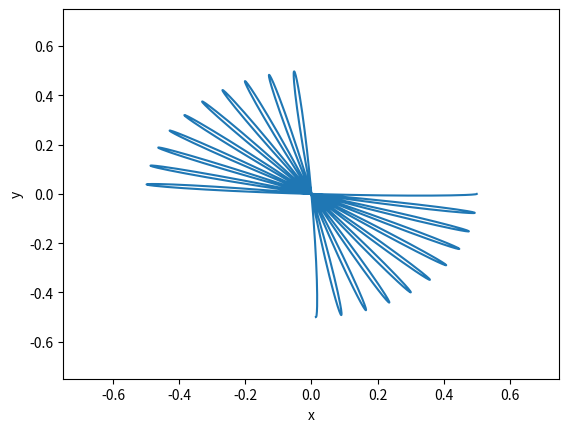

Python code for this plot:
import numpy as np
import matplotlib.pyplot as plt

""" PARAMÈTRES PHYSIQUES """
g     = 9.81			# accélération de la pesanteur
Tsid  = 100				# jour sidéral
Omega = 2*np.pi/Tsid	# vecteur rotation terrestre
lat	  = 45/180*np.pi	# latitude
L     = 3				# longueur du pendule

a	    = Omega*np.sin(lat)				# pulsation auxiliaire
omega0  = np.sqrt(g/L)					# pulsation du pendule
T0	    = 2*np.pi/omega0				# pulsation du pendule
omega   = np.sqrt(a**2 + omega0**2)		# pulsation rotation du plan
T       = 2*np.pi/omega					# période rotation du plan

""" PARAMÈTRES PROGRAMME """

N    = 10	 	# nombre de périodes de tracé
x0   = 0.5 		# conditions initiales avec vy0 = 0
tmax = N*T0		# temps maximale de tracé
t    = np.linspace(0,tmax,100*N) # tableau des dates de tracé

""" TRACÉ """
x = +x0*np.cos(a*t)*np.cos(omega*t)
y = -x0*np.sin(a*t)*np.cos(omega*t)
plt.xlim(-1.5*x0,1.5*x0)
plt.ylim(-1.5*x0,1.5*x0)
plt.xlabel('x')
plt.ylabel('y')
plt.plot(x,y)
plt.show()
